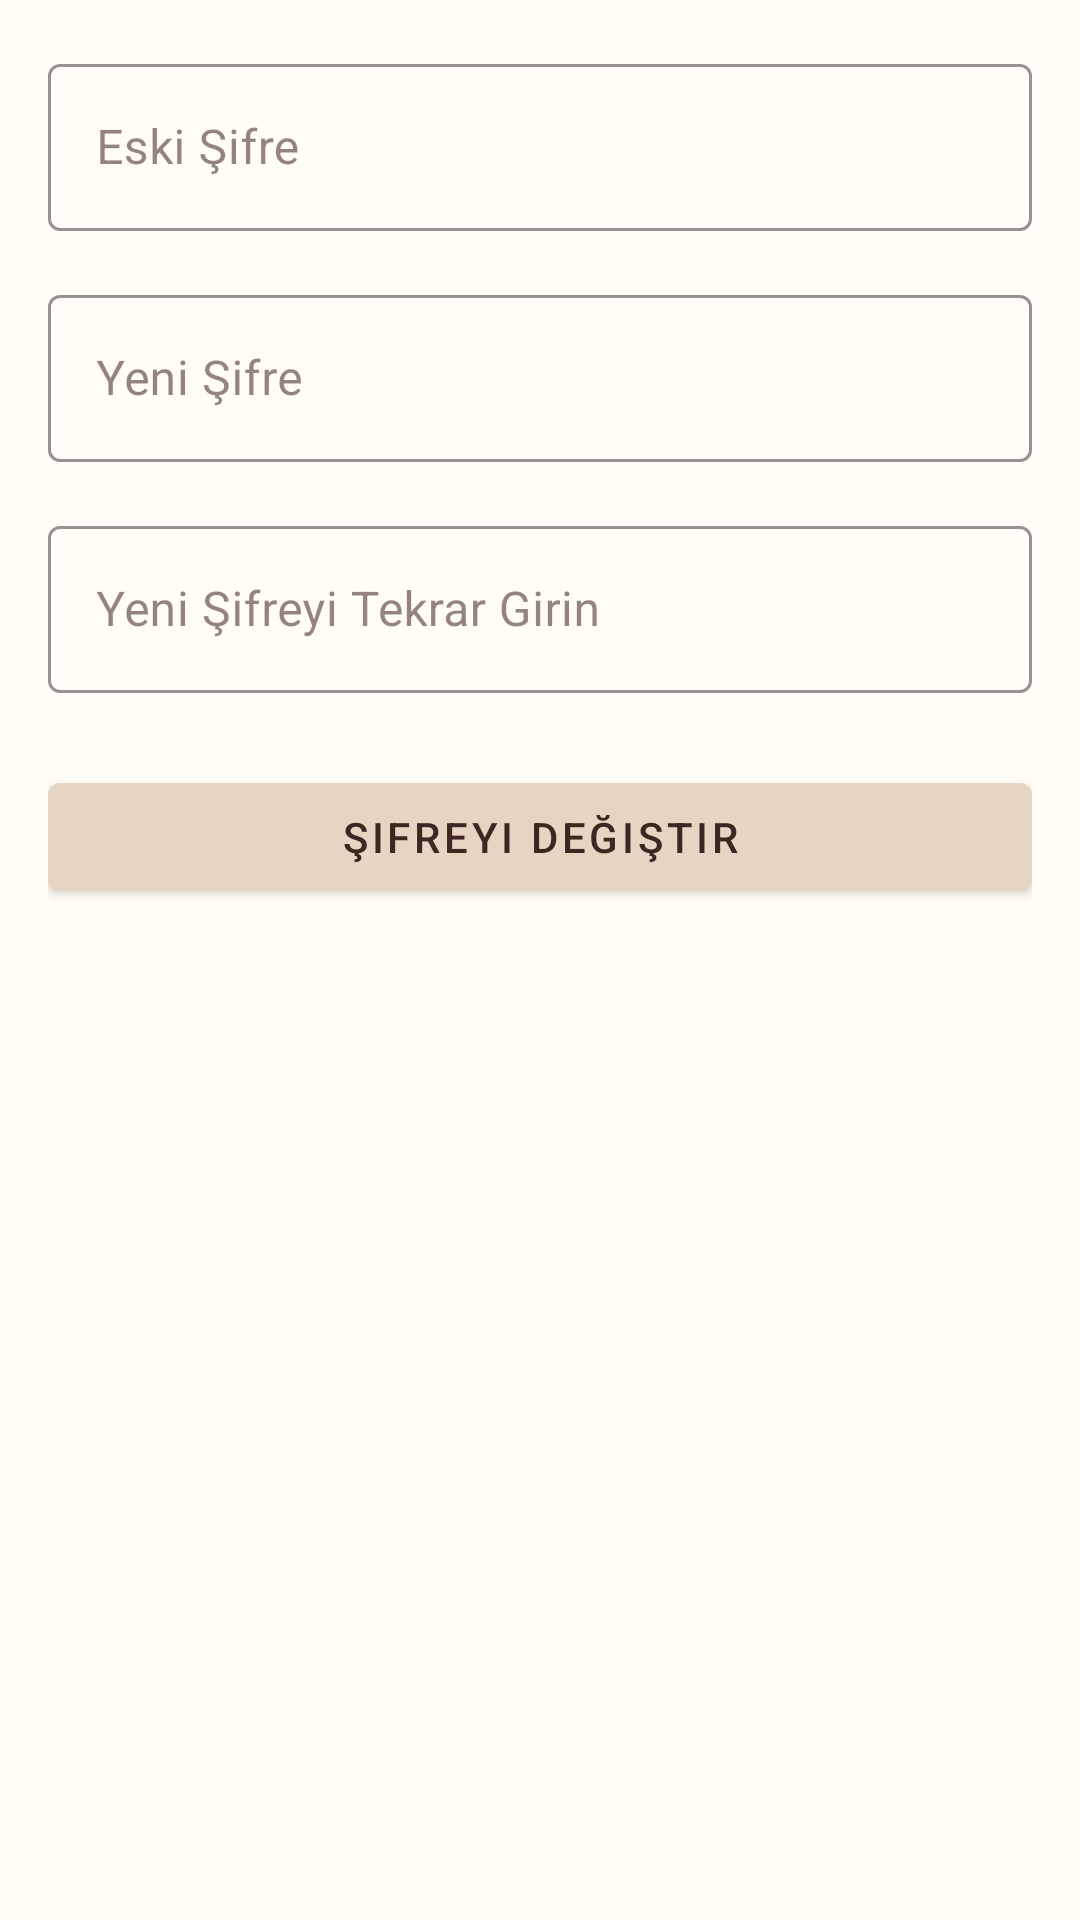

This screen was rendered from an Android layout file. Write that file and the resources it references.
<!-- AndroidManifest.xml: application theme Theme.ToDoList -->
<!-- res/layout/activity_change_password.xml -->
<?xml version="1.0" encoding="utf-8"?>
<androidx.constraintlayout.widget.ConstraintLayout
    xmlns:android="http://schemas.android.com/apk/res/android"
    xmlns:app="http://schemas.android.com/apk/res-auto"
    android:layout_width="match_parent"
    android:layout_height="match_parent"
    android:padding="16dp"
    android:background="?attr/colorSurface">

    
    <com.google.android.material.textfield.TextInputLayout
        android:id="@+id/oldPasswordLayout"
        style="@style/Widget.MaterialComponents.TextInputLayout.OutlinedBox"
        android:layout_width="0dp"
        android:layout_height="wrap_content"
        app:boxBackgroundMode="outline"
        app:boxStrokeColor="?attr/colorOnBackground"
        app:layout_constraintTop_toTopOf="parent"
        app:layout_constraintStart_toStartOf="parent"
        app:layout_constraintEnd_toEndOf="parent">

        <com.google.android.material.textfield.TextInputEditText
            android:id="@+id/oldPassword"
            android:layout_width="match_parent"
            android:layout_height="wrap_content"
            android:hint="Eski Şifre"
            android:inputType="textPassword"
            android:textColor="?attr/colorOnBackground"
            android:textColorHint="?attr/colorOnBackground"/>
    </com.google.android.material.textfield.TextInputLayout>

    
    <com.google.android.material.textfield.TextInputLayout
        android:id="@+id/newPasswordLayout"
        style="@style/Widget.MaterialComponents.TextInputLayout.OutlinedBox"
        android:layout_width="0dp"
        android:layout_height="wrap_content"
        android:layout_marginTop="16dp"
        app:boxBackgroundMode="outline"
        app:boxStrokeColor="?attr/colorPrimaryVariant"
        app:layout_constraintTop_toBottomOf="@id/oldPasswordLayout"
        app:layout_constraintStart_toStartOf="parent"
        app:layout_constraintEnd_toEndOf="parent">

        <com.google.android.material.textfield.TextInputEditText
            android:id="@+id/newPassword"
            android:layout_width="match_parent"
            android:layout_height="wrap_content"
            android:hint="Yeni Şifre"
            android:inputType="textPassword"
            android:textColor="?attr/colorOnBackground"
            android:textColorHint="?attr/colorOnBackground"/>
    </com.google.android.material.textfield.TextInputLayout>

    
    <com.google.android.material.textfield.TextInputLayout
        android:id="@+id/confirmPasswordLayout"
        style="@style/Widget.MaterialComponents.TextInputLayout.OutlinedBox"
        android:layout_width="0dp"
        android:layout_height="wrap_content"
        android:layout_marginTop="16dp"
        app:boxBackgroundMode="outline"
        app:boxStrokeColor="?attr/colorPrimaryVariant"
        app:layout_constraintTop_toBottomOf="@id/newPasswordLayout"
        app:layout_constraintStart_toStartOf="parent"
        app:layout_constraintEnd_toEndOf="parent">

        <com.google.android.material.textfield.TextInputEditText
            android:id="@+id/confirmPassword"
            android:layout_width="match_parent"
            android:layout_height="wrap_content"
            android:hint="Yeni Şifreyi Tekrar Girin"
            android:inputType="textPassword"
            android:textColor="?attr/colorOnBackground"
            android:textColorHint="?attr/colorOnBackground"/>
    </com.google.android.material.textfield.TextInputLayout>

    
    <com.google.android.material.button.MaterialButton
        android:id="@+id/savePasswordButton"
        style="@style/Widget.MaterialComponents.Button"
        android:layout_width="0dp"
        android:layout_height="wrap_content"
        android:layout_marginTop="24dp"
        android:text="Şifreyi Değiştir"
        app:backgroundTint="?attr/colorPrimary"
        android:textColor="?attr/colorOnPrimary"
        app:layout_constraintTop_toBottomOf="@id/confirmPasswordLayout"
        app:layout_constraintStart_toStartOf="parent"
        app:layout_constraintEnd_toEndOf="parent"/>

</androidx.constraintlayout.widget.ConstraintLayout>
<!-- resources referenced by this layout -->
<resources>
  <color name="creamPrimary">#E6D5C3</color>
  <color name="creamPrimaryVariant">#D7C4B1</color>
  <color name="creamOnPrimary">#3E2723</color>
  <color name="colorAccent">#00BFA5</color>
  <color name="creamBackground">#FFFDF5</color>
  <color name="creamOnBackground">#4E342E</color>
  <color name="task_text_default">#4E342E</color>
  <color name="gray">#9E9E9E</color>
  <color name="light_tab_unselected">#888888</color>
  <color name="light_tab_selected">#1E88E5</color>
  <style name="Widget.App.TimePicker" parent="android:Widget.Material.Light.TimePicker">
          <item name="android:headerBackground">@color/creamPrimary</item>
          <item name="android:numbersTextColor">@color/brown_accent</item>
          <item name="android:numbersSelectorColor">#CC5D4037</item> 
          <item name="android:numbersBackgroundColor">@color/creamPrimaryVariant</item>
          <item name="android:amPmTextColor">@color/brown_accent</item>
      </style>
  <color name="task_text_checked">#A1887F</color>
  <color name="button_text_light">#5D4037</color>
  <style name="Widget.App.Snackbar.Button" parent="Widget.MaterialComponents.Button.TextButton.Snackbar">
          <item name="android:textColor">?attr/controlButtonColor</item>
          <item name="android:textStyle">bold</item>
      </style>
  <color name="white">#FFFFFFFF</color>
  <color name="black">#FF000000</color>
  <color name="brown_accent">#5D4037</color>
</resources>
